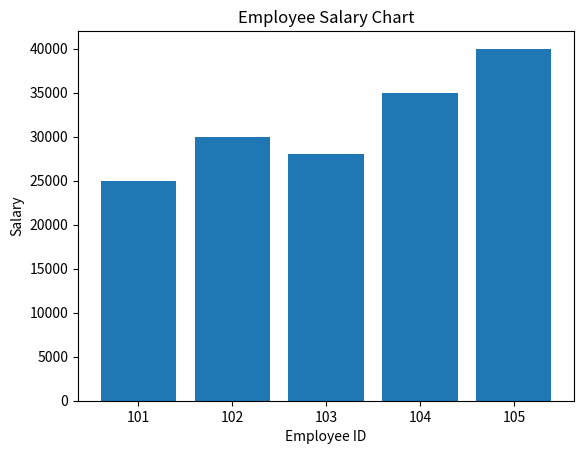

Write Python code to recreate this figure.
# Write a program to display employee id numbers on X-axis and their salaries on Y- axis in the form of bar graph
import matplotlib.pyplot as plt

# Sample data
employee_ids = [101, 102, 103, 104, 105]
salaries = [25000, 30000, 28000, 35000, 40000]

# Plot bar graph
plt.bar(employee_ids, salaries)

# Labels and Title
plt.xlabel("Employee ID")
plt.ylabel("Salary")
plt.title("Employee Salary Chart")

# Show graph
plt.show()
